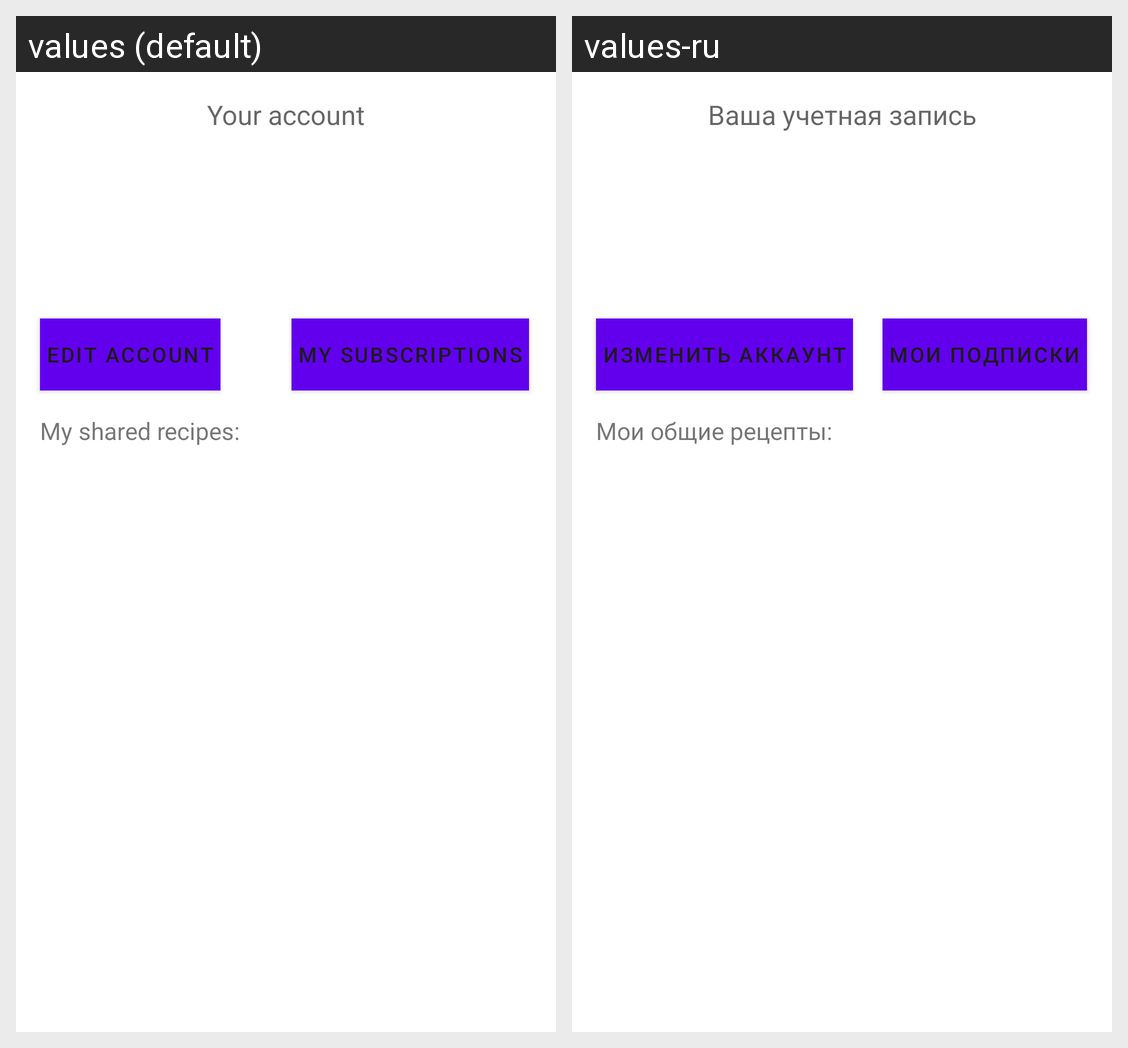

Here is an Android app screen in its default locale and in the app's own translations. Write out the translated-string differences for the strings that appear on this screen.
Android screen res/layout/fragment_account.xml rendered under 2 locales, left to right: values (default), values-ru. Device: Nexus 5 (rendered at 1080×1920; each locale shown at half size, 540×960, under a caption strip naming it); theme Theme.MaterialComponents.DayNight.NoActionBar.
Strings drawn on this screen, with the default value and each locale's value (text and hints the layout hard-codes, and strings that could not be matched under every locale, appear in the picture but are not listed):

text_account_title
  values: Your account
  values-ru: Ваша учетная запись

account_sub
  values: My subscriptions
  values-ru: Мои подписки

account_edit
  values: Edit account
  values-ru: Изменить аккаунт

text_account_my_recipe
  values: My shared recipes:
  values-ru: Мои общие рецепты:
